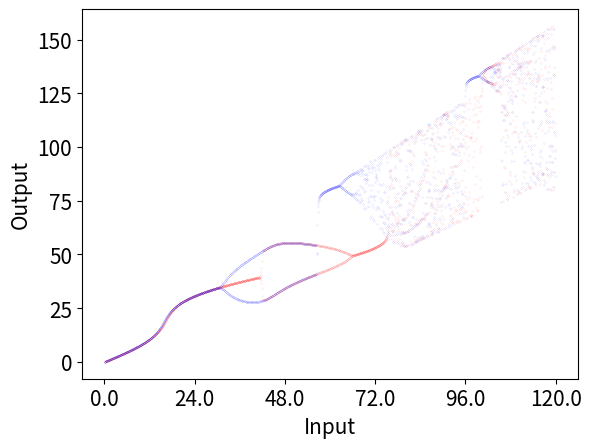

Source code (Python):
# Programs 16c: Bifurcation diagram of the Ikeda map.
# See Figure 16.16(d).
from matplotlib import pyplot as plt
import numpy as np
# Parameters
C=0.345913;kappa=0.0225;PMax=120;phi=np.pi;
halfN=1999;N=2*halfN+1;N1=1+halfN;
Esqr_up=[];Esqr_down=[];E1=0;E2=0;
ns_up=np.arange(halfN)  
ns_down=np.arange(N1,N)     

# Ramp the power up.
for n in ns_up:
    E2=E1*np.exp(1j*((abs(C*E1))**2-phi))
    E1=1j*np.sqrt(1-kappa)*np.sqrt(n*PMax/N1)+np.sqrt(kappa)*E2
    Esqr1=abs(E1)**2
    Esqr_up.append([n,Esqr1])

Esqr_up=np.array(Esqr_up)                        

# Ramp the power down.
for n in ns_down:
    E2=E1*np.exp(1j*((abs(C*E1))**2-phi))
    E1=1j*np.sqrt(1-kappa)*np.sqrt(2*PMax-n*PMax/N1)+np.sqrt(kappa)*E2
    Esqr1=abs(E1)**2
    Esqr_down.append([N-n,Esqr1])

Esqr_down=np.array(Esqr_down)

fig, ax = plt.subplots()
xtick_labels = np.linspace(0, PMax, 6)
ax.set_xticks([x/PMax*N1 for x in xtick_labels])
ax.set_xticklabels(['{:.1f}'.format(xtick) for xtick in xtick_labels])

plt.plot(Esqr_up[:,0],Esqr_up[:,1],'r.',markersize=0.1)
plt.plot(Esqr_down[:,0],Esqr_down[:,1],'b.',markersize=0.1)
plt.xlabel("Input",fontsize=15)
plt.ylabel("Output",fontsize=15)
plt.tick_params(labelsize=15)
plt.show()


